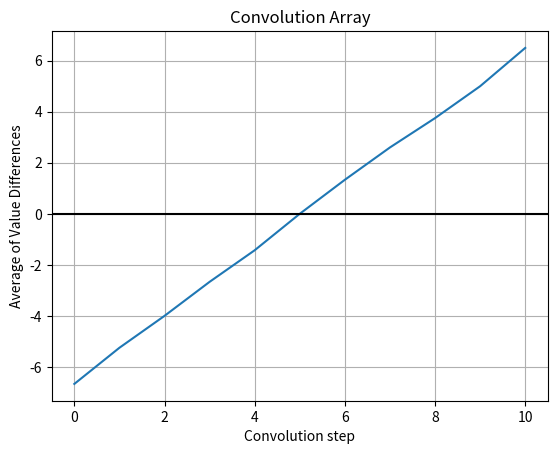

Python code for this plot:
'''
Script to perform convolution on set from CSV
No flipping

Maverick Reynolds
04.11.2023

'''

import matplotlib.pyplot as plt
import csv

# Gets elements in both lists
def intersect(a: list, b: list):
    return [n for n in a if n in b]

# Returns 2 lists
def read_from_CSV(file_name):
    with open(f'data/{file_name}', 'r') as f1:
        data = csv.DictReader(f1)

        potential = []
        current = []

        for col in data:
            potential.append(round(float(col['Potential/V']), 3))
            current.append(float(col[' i1/A']))            # This label has leading space in csv fyi
    
    print(f'Data read from {file_name}')
    return potential, current


# Slides first dataset over the second
def convolveAdj(dataset1_x, dataset1_y, dataset2_x, dataset2_y):
    INCREMENT = 1

    print("\nPerforming adjusted convolution\n")

    #intersection = intersect(dataset1_x, dataset2_x)
    modif_convolution = []

    # While there are elements intersecting
    # Assumes the graphs start already overlap, current limitation
    while min(dataset1_x) < max(dataset2_x):
        # Compute total difference of points in overlapping region
        overlap_difference = 0
        intersection = [round(n, 3) for n in dataset1_x if min(dataset2_x) <= n <= max(dataset2_x)]

        for i in intersection:
            overlap_difference += dataset1_y[dataset1_x.index(i)] - dataset2_y[dataset2_x.index(i)]

        # Print average of those values
        # Overlapping region will grow, need to consider average
        modif_conv_value = overlap_difference/len(intersection)
        print(modif_conv_value)
        modif_convolution.append(modif_conv_value)

        # Adjust the x axis and compute new intersection
        dataset1_x = [round(n + INCREMENT, 3) for n in dataset1_x]
        #intersection = intersect(dataset1_x, dataset2_x)
    
    return modif_convolution


def main():
    
    # sample data
    
    data1_x = [-5, -4, -3, -2, -1, 0, 1, 2]
    data1_y = [7, 5, 4, 3, 2, 0, -1, -3]
    data2_x = [0, 1, 2, 3, 4, 5, 6]
    data2_y = [7, 5, 4, 3, 2, 0, -1]
    

    # Get data
    # data1_x, data1_y = read_from_CSV('Set 2.csv')
    # data2_x, data2_y = read_from_CSV('Set 2 Shift.csv')

    # Perform calculation
    convolution = convolveAdj(data1_x, data1_y, data2_x, data2_y)

    # Print and display results
    min_val = min([abs(n) for n in convolution])
    min_idx = convolution.index(min_val if min_val in convolution else -min_val)
    print(f"\nMin abs value: {min_val}\nIndex: {min_idx}")
    # print(f"Predicted Offset: {min_idx/1000:.3} V")

    # Matplotlib
    plot_xax = list(range(len(convolution)))
    plt.plot(plot_xax, convolution)
    plt.title('Convolution Array')
    plt.xlabel('Convolution step')
    plt.ylabel('Average of Value Differences')
    plt.axhline(0, color='black')
    plt.grid()
    plt.show()

if __name__ == '__main__':
    main()
